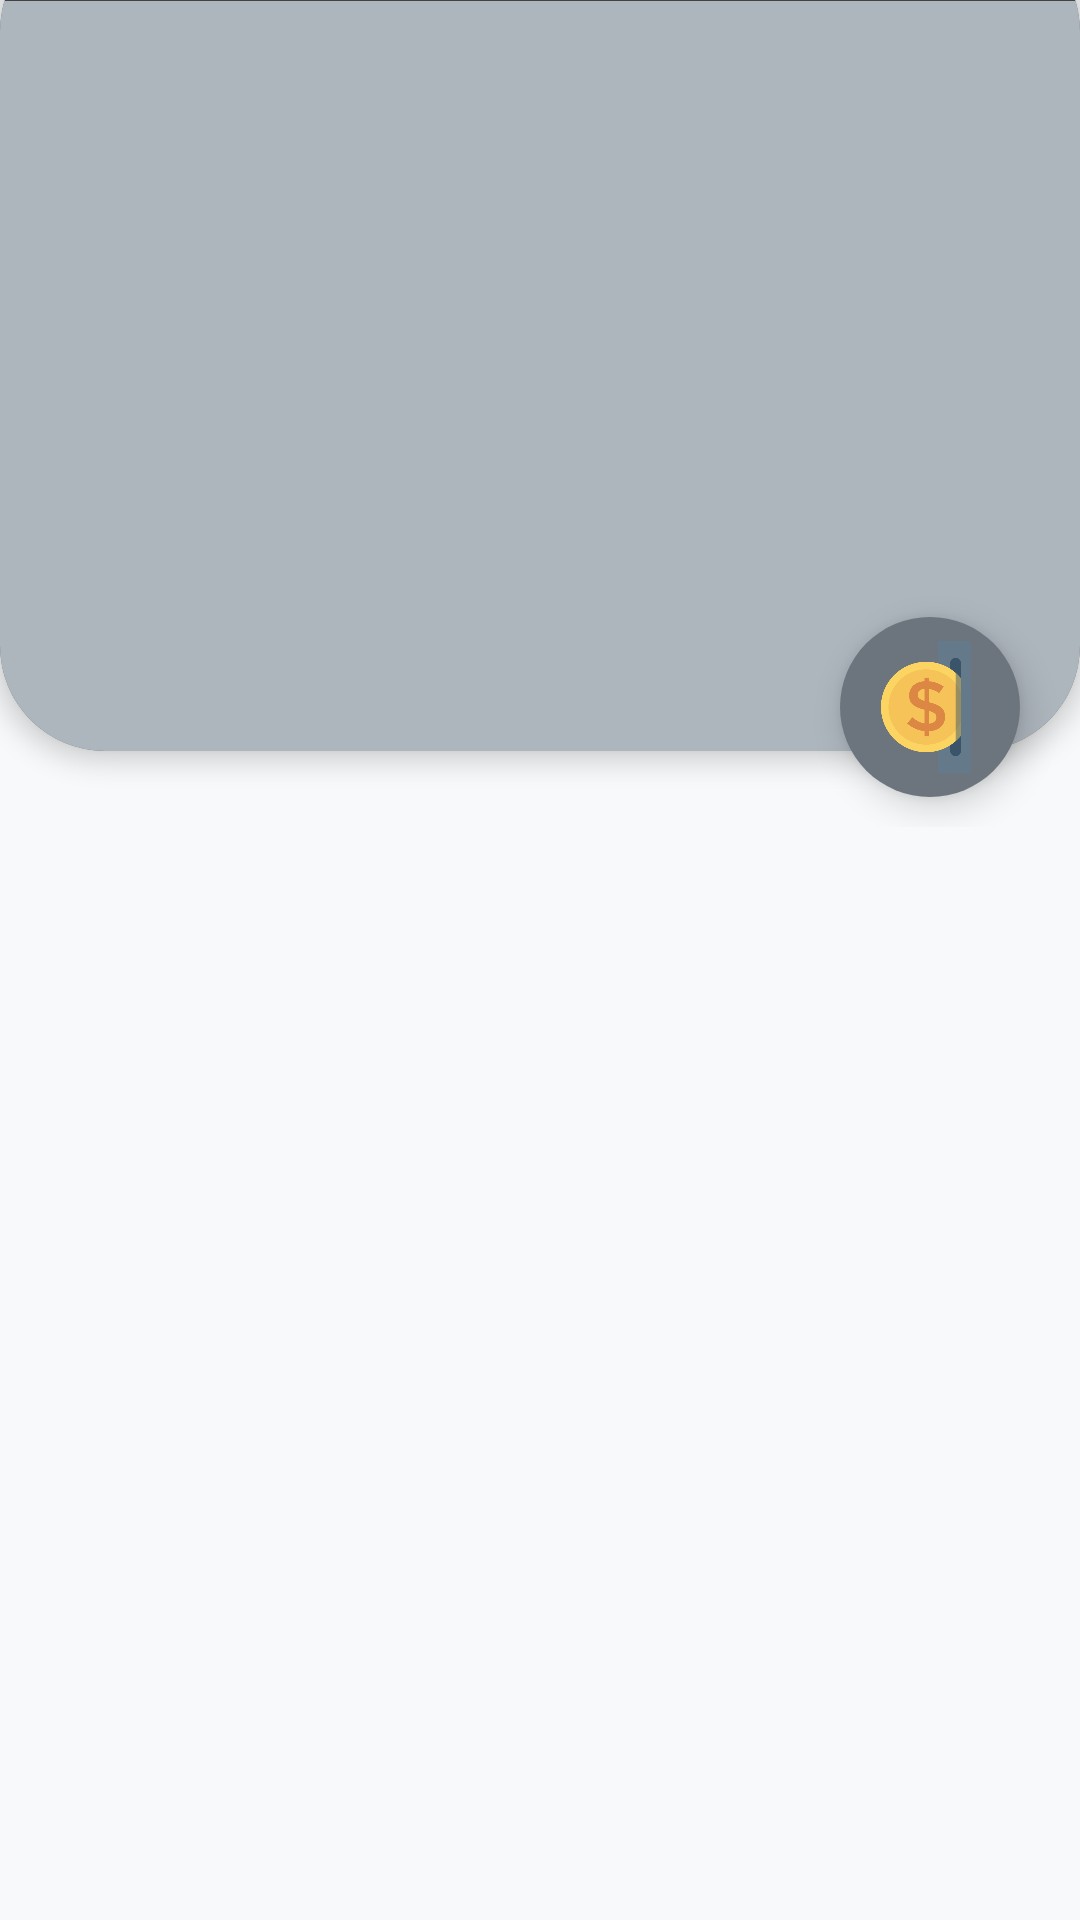

Android layout source for this screen:
<!-- AndroidManifest.xml: application theme Theme.Design.NoActionBar -->
<!-- res/layout/fragment_portfolio.xml -->
<?xml version="1.0" encoding="utf-8"?>
<androidx.constraintlayout.widget.ConstraintLayout xmlns:android="http://schemas.android.com/apk/res/android"
    xmlns:app="http://schemas.android.com/apk/res-auto"
    xmlns:tools="http://schemas.android.com/tools"
    android:layout_width="match_parent"
    android:layout_height="match_parent"
    android:background="@color/mainBackground">

    <ProgressBar
        android:id="@+id/progBar"
        style="?android:attr/progressBarStyle"
        android:layout_width="wrap_content"
        android:layout_height="wrap_content"
        android:visibility="invisible"
        app:layout_constraintBottom_toBottomOf="parent"
        app:layout_constraintEnd_toEndOf="parent"
        app:layout_constraintStart_toStartOf="parent"
        app:layout_constraintTop_toTopOf="parent" />

    <RelativeLayout
        android:id="@+id/relativeLayout3"
        android:layout_width="match_parent"
        android:layout_height="match_parent"
        app:layout_constraintBottom_toBottomOf="parent"
        app:layout_constraintEnd_toEndOf="parent"
        app:layout_constraintHorizontal_bias="0.0"
        app:layout_constraintStart_toStartOf="parent"
        app:layout_constraintTop_toTopOf="parent"
        app:layout_constraintVertical_bias="0.0">

        <RelativeLayout
            android:id="@+id/cardRelLayout"
            android:layout_width="match_parent"
            android:layout_height="wrap_content">

            <ImageButton
                android:id="@+id/add_button"
                android:layout_width="60dp"
                android:layout_height="60dp"
                android:layout_below="@id/cardPager"
                android:layout_alignParentEnd="true"
                android:layout_marginTop="-45dp"
                android:layout_marginEnd="20dp"
                android:layout_marginBottom="10dp"
                android:background="@drawable/add_coin"
                android:clickable="true"
                android:contentDescription="Add button"
                android:elevation="7dp"
                android:padding="8dp"
                android:paddingStart="1dp"
                android:paddingEnd="4dp"
                android:scaleType="centerInside"
                app:srcCompat="@drawable/add_icoin" />

            <androidx.cardview.widget.CardView
                android:id="@+id/cardPager"
                android:layout_width="match_parent"
                android:layout_height="275dp"
                android:layout_marginTop="-25dp"
                android:background="@color/colorPrimaryDark"
                app:cardCornerRadius="35dp"
                app:cardElevation="5dp">

                <androidx.viewpager2.widget.ViewPager2
                    android:id="@+id/viewPager"
                    android:layout_width="match_parent"
                    android:layout_height="match_parent"
                    android:layout_marginTop="25dp"
                    android:background="@color/colorPrimaryDark">

                </androidx.viewpager2.widget.ViewPager2>

            </androidx.cardview.widget.CardView>
        </RelativeLayout>

        <RelativeLayout
            android:layout_width="match_parent"
            android:layout_height="wrap_content"
            android:layout_below="@id/cardRelLayout"
            android:layout_alignParentBottom="true"
            android:layout_marginTop="5dp"
            android:elevation="7dp">

            <ScrollView
                android:layout_width="match_parent"
                android:layout_height="match_parent"
                android:fillViewport="true">

                <LinearLayout
                    android:id="@+id/linLayoutPortfolio"
                    android:layout_width="match_parent"
                    android:layout_height="wrap_content"
                    android:orientation="vertical">

                    <androidx.recyclerview.widget.RecyclerView
                        android:id="@+id/recycle_portfolio"
                        android:layout_width="match_parent"
                        android:layout_height="match_parent" />

                </LinearLayout>
            </ScrollView>

        </RelativeLayout>

    </RelativeLayout>

    <androidx.swiperefreshlayout.widget.SwipeRefreshLayout
        android:id="@+id/swipeLayoutPort"
        android:layout_width="match_parent"
        android:layout_height="match_parent"
        android:visibility="gone"
        app:layout_constraintBottom_toBottomOf="parent"
        app:layout_constraintEnd_toEndOf="parent"
        app:layout_constraintStart_toStartOf="parent"
        app:layout_constraintTop_toTopOf="parent">

    </androidx.swiperefreshlayout.widget.SwipeRefreshLayout>

    <androidx.constraintlayout.widget.ConstraintLayout
        android:id="@+id/Popup"
        android:layout_width="match_parent"
        android:layout_height="match_parent"
        android:background="#66000000"
        android:visibility="invisible"
        app:layout_constraintBottom_toBottomOf="parent"
        app:layout_constraintEnd_toEndOf="parent"
        app:layout_constraintHorizontal_bias="0.0"
        app:layout_constraintStart_toStartOf="parent"
        app:layout_constraintTop_toTopOf="parent"
        app:layout_constraintVertical_bias="0.0">

        <RelativeLayout
            android:layout_width="wrap_content"
            android:layout_height="wrap_content"
            android:background="@drawable/add_coin"
            app:layout_constraintBottom_toBottomOf="parent"
            app:layout_constraintEnd_toEndOf="parent"
            app:layout_constraintStart_toStartOf="parent"
            app:layout_constraintTop_toTopOf="parent">

            <TextView
                android:id="@+id/textView8"
                android:layout_width="wrap_content"
                android:layout_height="wrap_content"
                android:layout_marginStart="15dp"
                android:layout_marginTop="15dp"
                android:hint="Ime"
                android:text="Name: "
                android:textSize="20sp" />

            <EditText
                android:id="@+id/textVnosName"
                android:layout_width="wrap_content"
                android:layout_height="40dp"
                android:layout_marginStart="48dp"
                android:layout_marginTop="15dp"
                android:layout_marginEnd="20dp"
                android:layout_toEndOf="@id/textView8"
                android:ems="8"
                android:hint="Name"
                android:inputType="textPersonName"
                android:nextFocusForward="@id/textVnosValue" />

            <TextView
                android:id="@+id/textView9"
                android:layout_width="wrap_content"
                android:layout_height="wrap_content"
                android:layout_below="@id/textView8"
                android:layout_marginStart="15dp"
                android:layout_marginTop="15dp"
                android:text="Value: "
                android:textSize="20sp" />

            <TextView
                android:id="@+id/textView10"
                android:layout_width="wrap_content"
                android:layout_height="wrap_content"
                android:layout_below="@id/textView9"
                android:layout_marginStart="15dp"
                android:layout_marginTop="15dp"
                android:text="Quantity: "
                android:textSize="20sp" />

            <EditText
                android:id="@+id/textVnosQuantity"
                android:layout_width="wrap_content"
                android:layout_height="40dp"
                android:layout_below="@id/textVnosValue"
                android:layout_marginStart="28dp"
                android:layout_marginEnd="20dp"
                android:layout_toEndOf="@id/textView10"
                android:ems="8"
                android:hint="Quantity"
                android:inputType="numberDecimal" />

            <EditText
                android:id="@+id/textVnosValue"
                android:layout_width="wrap_content"
                android:layout_height="40dp"
                android:layout_below="@id/textVnosName"
                android:layout_marginStart="52dp"
                android:layout_marginTop="1dp"
                android:layout_marginEnd="20dp"
                android:layout_toEndOf="@id/textView9"
                android:ems="8"
                android:hint="Value"
                android:inputType="numberDecimal" />

            <Switch
                android:id="@+id/switchRealData"
                android:layout_width="wrap_content"
                android:layout_height="wrap_content"
                android:layout_below="@id/textView10"
                android:layout_marginLeft="15dp"
                android:layout_marginTop="15dp"
                android:text="Live price"
                android:textSize="20sp" />

            <Button
                android:id="@+id/confirm_button"
                android:layout_width="wrap_content"
                android:layout_height="wrap_content"
                android:layout_below="@id/switchRealData"
                android:layout_marginStart="50dp"
                android:layout_marginTop="20dp"
                android:layout_marginBottom="5dp"
                android:text="@string/text_confirm" />

            <Button
                android:id="@+id/cancelButton"
                android:layout_width="wrap_content"
                android:layout_height="wrap_content"
                android:layout_below="@id/switchRealData"
                android:layout_marginStart="40dp"
                android:layout_marginTop="20dp"
                android:layout_marginBottom="5dp"
                android:layout_toEndOf="@id/confirm_button"
                android:text="@string/text_cancel" />
        </RelativeLayout>
    </androidx.constraintlayout.widget.ConstraintLayout>

</androidx.constraintlayout.widget.ConstraintLayout>
<!-- resources referenced by this layout -->
<resources>
  <color name="colorPrimaryDark">#adb5bd</color>
  <color name="mainBackground">#f8f9fa</color>
  <!-- drawable add_coin (drawable) -->
  <?xml version="1.0" encoding="utf-8"?>
  <shape xmlns:android="http://schemas.android.com/apk/res/android"
      android:shape="rectangle" >
  
      
      <corners android:bottomLeftRadius="35dp"
          android:topLeftRadius="35dp"
          android:bottomRightRadius="35dp"
          android:topRightRadius="35dp" />
  
      
      <gradient android:startColor="@color/colorPrimary"
          android:endColor="@color/colorPrimary"
          android:angle="90"/>
  
  </shape>
  <!-- drawable add_icoin: png bitmap (drawable-v24, 14479 bytes) -->
  <string name="text_cancel">Cancel</string>
  <string name="text_confirm">Confirm</string>
  <color name="colorPrimary">#6c757d</color>
</resources>
